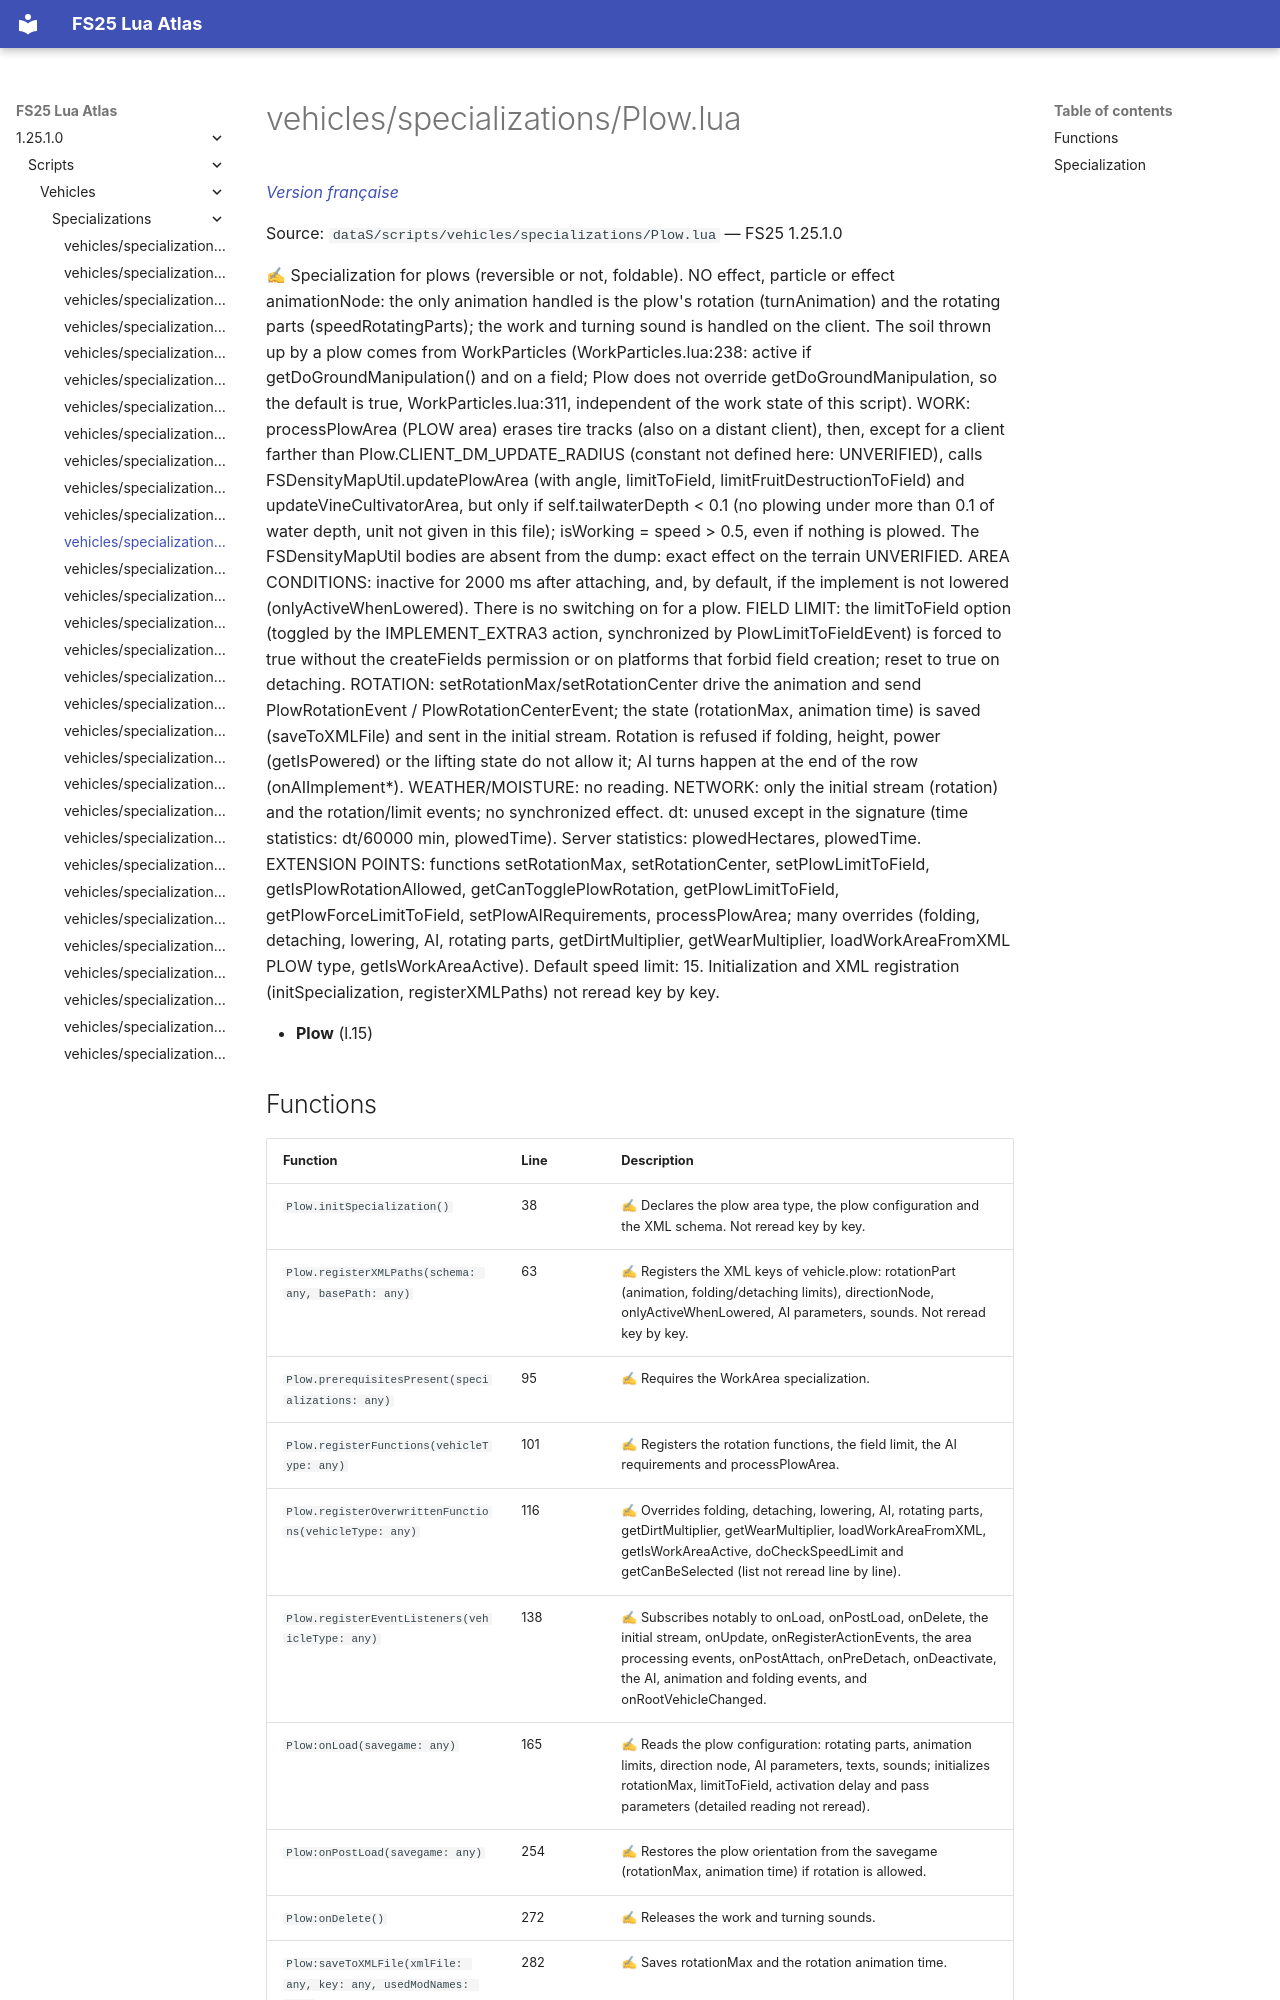

repository: Tim0219800/fs25-lua-atlas · page: 1.25.1.0/scripts/vehicles/specializations/Plow.html · generator: mkdocs

# vehicles/specializations/Plow.lua

*[Version française](../../../fr/scripts/vehicles/specializations/Plow.md)*

Source: `dataS/scripts/vehicles/specializations/Plow.lua` — FS25 1.25.1.0

✍ Specialization for plows (reversible or not, foldable). NO effect, particle or effect animationNode: the only animation handled is the plow's rotation (turnAnimation) and the rotating parts (speedRotatingParts); the work and turning sound is handled on the client. The soil thrown up by a plow comes from WorkParticles (WorkParticles.lua:238: active if getDoGroundManipulation() and on a field; Plow does not override getDoGroundManipulation, so the default is true, WorkParticles.lua:311, independent of the work state of this script). WORK: processPlowArea (PLOW area) erases tire tracks (also on a distant client), then, except for a client farther than Plow.CLIENT_DM_UPDATE_RADIUS (constant not defined here: UNVERIFIED), calls FSDensityMapUtil.updatePlowArea (with angle, limitToField, limitFruitDestructionToField) and updateVineCultivatorArea, but only if self.tailwaterDepth < 0.1 (no plowing under more than 0.1 of water depth, unit not given in this file); isWorking = speed > 0.5, even if nothing is plowed. The FSDensityMapUtil bodies are absent from the dump: exact effect on the terrain UNVERIFIED. AREA CONDITIONS: inactive for 2000 ms after attaching, and, by default, if the implement is not lowered (onlyActiveWhenLowered). There is no switching on for a plow. FIELD LIMIT: the limitToField option (toggled by the IMPLEMENT_EXTRA3 action, synchronized by PlowLimitToFieldEvent) is forced to true without the createFields permission or on platforms that forbid field creation; reset to true on detaching. ROTATION: setRotationMax/setRotationCenter drive the animation and send PlowRotationEvent / PlowRotationCenterEvent; the state (rotationMax, animation time) is saved (saveToXMLFile) and sent in the initial stream. Rotation is refused if folding, height, power (getIsPowered) or the lifting state do not allow it; AI turns happen at the end of the row (onAIImplement*). WEATHER/MOISTURE: no reading. NETWORK: only the initial stream (rotation) and the rotation/limit events; no synchronized effect. dt: unused except in the signature (time statistics: dt/60000 min, plowedTime). Server statistics: plowedHectares, plowedTime. EXTENSION POINTS: functions setRotationMax, setRotationCenter, setPlowLimitToField, getIsPlowRotationAllowed, getCanTogglePlowRotation, getPlowLimitToField, getPlowForceLimitToField, setPlowAIRequirements, processPlowArea; many overrides (folding, detaching, lowering, AI, rotating parts, getDirtMultiplier, getWearMultiplier, loadWorkAreaFromXML PLOW type, getIsWorkAreaActive). Default speed limit: 15. Initialization and XML registration (initSpecialization, registerXMLPaths) not reread key by key.

- **Plow** (l.15)
